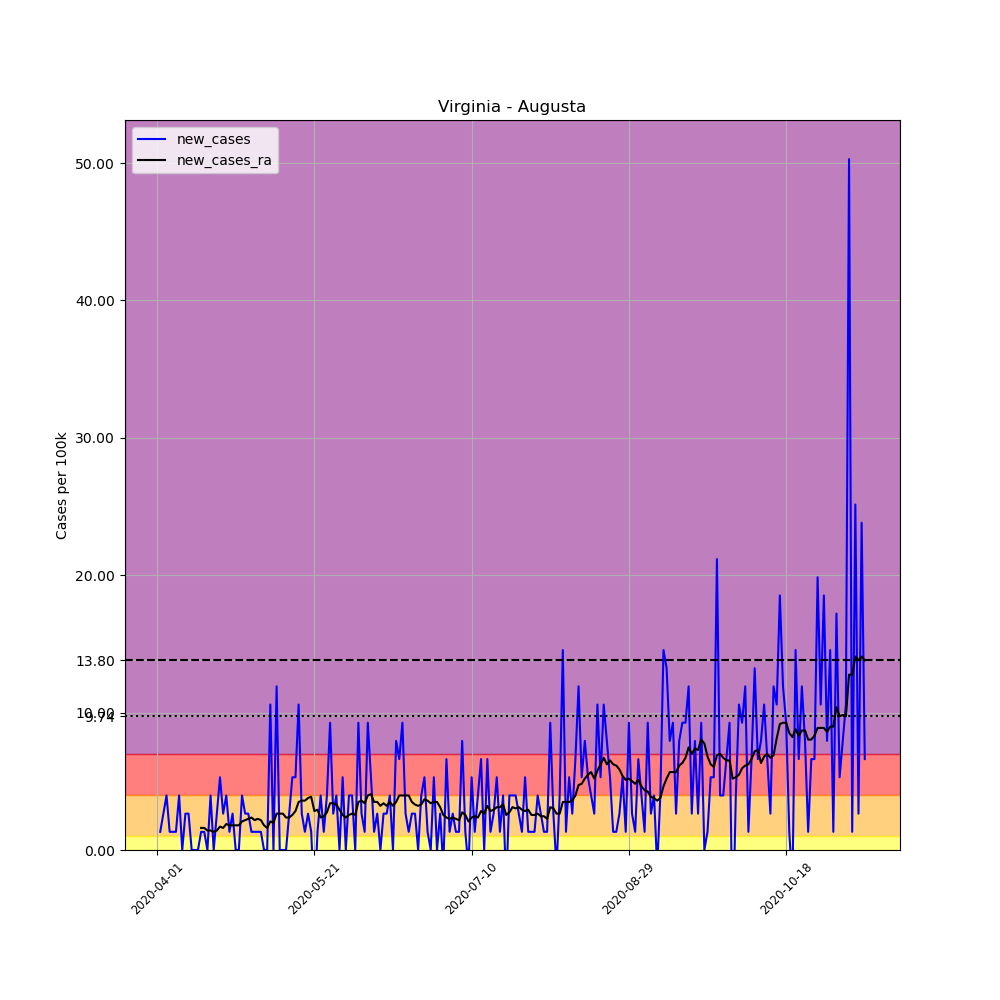

The data file committed next to this chart (first rows):
, date, county, state, fips, cases, deaths, COUNTY, STNAME, CTYNAME, POPESTIMATE2019, per_100k, new_cases, new_cases_ra
516177, 2020-04-01, Augusta, Virginia, 51015, 1, 0, 15, Virginia, Augusta, 75558, 1.323, , 
516178, 2020-04-02, Augusta, Virginia, 51015, 2, 0, 15, Virginia, Augusta, 75558, 2.647, 1.323, 
516179, 2020-04-03, Augusta, Virginia, 51015, 4, 0, 15, Virginia, Augusta, 75558, 5.294, 2.647, 
516180, 2020-04-04, Augusta, Virginia, 51015, 7, 0, 15, Virginia, Augusta, 75558, 9.264, 3.97, 
516181, 2020-04-05, Augusta, Virginia, 51015, 8, 0, 15, Virginia, Augusta, 75558, 10.59, 1.323, 
516182, 2020-04-06, Augusta, Virginia, 51015, 9, 0, 15, Virginia, Augusta, 75558, 11.91, 1.323, 
516183, 2020-04-07, Augusta, Virginia, 51015, 10, 0, 15, Virginia, Augusta, 75558, 13.23, 1.323, 
516184, 2020-04-08, Augusta, Virginia, 51015, 13, 0, 15, Virginia, Augusta, 75558, 17.21, 3.97, 
516185, 2020-04-09, Augusta, Virginia, 51015, 13, 0, 15, Virginia, Augusta, 75558, 17.21, 0.0, 
516186, 2020-04-10, Augusta, Virginia, 51015, 15, 0, 15, Virginia, Augusta, 75558, 19.85, 2.647, 
516187, 2020-04-11, Augusta, Virginia, 51015, 17, 0, 15, Virginia, Augusta, 75558, 22.5, 2.647, 
516188, 2020-04-12, Augusta, Virginia, 51015, 17, 0, 15, Virginia, Augusta, 75558, 22.5, 0.0, 
516189, 2020-04-13, Augusta, Virginia, 51015, 17, 0, 15, Virginia, Augusta, 75558, 22.5, 0.0, 
516190, 2020-04-14, Augusta, Virginia, 51015, 17, 0, 15, Virginia, Augusta, 75558, 22.5, 0.0, 
516191, 2020-04-15, Augusta, Virginia, 51015, 18, 0, 15, Virginia, Augusta, 75558, 23.82, 1.323, 1.607
516192, 2020-04-16, Augusta, Virginia, 51015, 19, 0, 15, Virginia, Augusta, 75558, 25.15, 1.323, 1.607
516193, 2020-04-17, Augusta, Virginia, 51015, 19, 0, 15, Virginia, Augusta, 75558, 25.15, 0.0, 1.418
516194, 2020-04-18, Augusta, Virginia, 51015, 22, 0, 15, Virginia, Augusta, 75558, 29.12, 3.97, 1.418
516195, 2020-04-19, Augusta, Virginia, 51015, 22, 0, 15, Virginia, Augusta, 75558, 29.12, 0.0, 1.323
516196, 2020-04-20, Augusta, Virginia, 51015, 24, 0, 15, Virginia, Augusta, 75558, 31.76, 2.647, 1.418
516197, 2020-04-21, Augusta, Virginia, 51015, 28, 0, 15, Virginia, Augusta, 75558, 37.06, 5.294, 1.702
516198, 2020-04-22, Augusta, Virginia, 51015, 30, 0, 15, Virginia, Augusta, 75558, 39.7, 2.647, 1.607
516199, 2020-04-23, Augusta, Virginia, 51015, 33, 1, 15, Virginia, Augusta, 75558, 43.68, 3.97, 1.891
516200, 2020-04-24, Augusta, Virginia, 51015, 34, 1, 15, Virginia, Augusta, 75558, 45, 1.323, 1.796
516201, 2020-04-25, Augusta, Virginia, 51015, 36, 1, 15, Virginia, Augusta, 75558, 47.65, 2.647, 1.796
516202, 2020-04-26, Augusta, Virginia, 51015, 36, 1, 15, Virginia, Augusta, 75558, 47.65, 0.0, 1.796
516203, 2020-04-27, Augusta, Virginia, 51015, 36, 1, 15, Virginia, Augusta, 75558, 47.65, 0.0, 1.796
516204, 2020-04-28, Augusta, Virginia, 51015, 39, 1, 15, Virginia, Augusta, 75558, 51.62, 3.97, 2.08
516205, 2020-04-29, Augusta, Virginia, 51015, 41, 1, 15, Virginia, Augusta, 75558, 54.26, 2.647, 2.174
516206, 2020-04-30, Augusta, Virginia, 51015, 43, 1, 15, Virginia, Augusta, 75558, 56.91, 2.647, 2.269
516207, 2020-05-01, Augusta, Virginia, 51015, 44, 1, 15, Virginia, Augusta, 75558, 58.23, 1.323, 2.363
516208, 2020-05-02, Augusta, Virginia, 51015, 45, 1, 15, Virginia, Augusta, 75558, 59.56, 1.323, 2.174
516209, 2020-05-03, Augusta, Virginia, 51015, 46, 1, 15, Virginia, Augusta, 75558, 60.88, 1.323, 2.269
516210, 2020-05-04, Augusta, Virginia, 51015, 47, 1, 15, Virginia, Augusta, 75558, 62.2, 1.323, 2.174
516211, 2020-05-05, Augusta, Virginia, 51015, 47, 1, 15, Virginia, Augusta, 75558, 62.2, 0.0, 1.796
516212, 2020-05-06, Augusta, Virginia, 51015, 47, 1, 15, Virginia, Augusta, 75558, 62.2, 0.0, 1.607
516213, 2020-05-07, Augusta, Virginia, 51015, 55, 1, 15, Virginia, Augusta, 75558, 72.79, 10.59, 2.08
516214, 2020-05-08, Augusta, Virginia, 51015, 55, 1, 15, Virginia, Augusta, 75558, 72.79, 0.0, 1.985
516215, 2020-05-09, Augusta, Virginia, 51015, 64, 1, 15, Virginia, Augusta, 75558, 84.7, 11.91, 2.647
516216, 2020-05-10, Augusta, Virginia, 51015, 64, 1, 15, Virginia, Augusta, 75558, 84.7, 0.0, 2.647
516217, 2020-05-11, Augusta, Virginia, 51015, 64, 1, 15, Virginia, Augusta, 75558, 84.7, 0.0, 2.647
516218, 2020-05-12, Augusta, Virginia, 51015, 64, 1, 15, Virginia, Augusta, 75558, 84.7, 0.0, 2.363
516219, 2020-05-13, Augusta, Virginia, 51015, 66, 1, 15, Virginia, Augusta, 75558, 87.35, 2.647, 2.363
516220, 2020-05-14, Augusta, Virginia, 51015, 70, 1, 15, Virginia, Augusta, 75558, 92.64, 5.294, 2.552
516221, 2020-05-15, Augusta, Virginia, 51015, 74, 1, 15, Virginia, Augusta, 75558, 97.94, 5.294, 2.836
516222, 2020-05-16, Augusta, Virginia, 51015, 82, 1, 15, Virginia, Augusta, 75558, 108.5, 10.59, 3.498
516223, 2020-05-17, Augusta, Virginia, 51015, 84, 1, 15, Virginia, Augusta, 75558, 111.2, 2.647, 3.592
516224, 2020-05-18, Augusta, Virginia, 51015, 85, 1, 15, Virginia, Augusta, 75558, 112.5, 1.323, 3.592
516225, 2020-05-19, Augusta, Virginia, 51015, 87, 1, 15, Virginia, Augusta, 75558, 115.1, 2.647, 3.781
516226, 2020-05-20, Augusta, Virginia, 51015, 88, 1, 15, Virginia, Augusta, 75558, 116.5, 1.323, 3.876
516227, 2020-05-21, Augusta, Virginia, 51015, 85, 1, 15, Virginia, Augusta, 75558, 112.5, -3.97, 2.836
516228, 2020-05-22, Augusta, Virginia, 51015, 86, 1, 15, Virginia, Augusta, 75558, 113.8, 1.323, 2.931
516229, 2020-05-23, Augusta, Virginia, 51015, 89, 1, 15, Virginia, Augusta, 75558, 117.8, 3.97, 2.363
516230, 2020-05-24, Augusta, Virginia, 51015, 90, 1, 15, Virginia, Augusta, 75558, 119.1, 1.323, 2.458
516231, 2020-05-25, Augusta, Virginia, 51015, 93, 1, 15, Virginia, Augusta, 75558, 123.1, 3.97, 2.742
516232, 2020-05-26, Augusta, Virginia, 51015, 100, 1, 15, Virginia, Augusta, 75558, 132.3, 9.264, 3.403
516233, 2020-05-27, Augusta, Virginia, 51015, 102, 1, 15, Virginia, Augusta, 75558, 135, 2.647, 3.403
516234, 2020-05-28, Augusta, Virginia, 51015, 105, 1, 15, Virginia, Augusta, 75558, 139, 3.97, 3.309
516235, 2020-05-29, Augusta, Virginia, 51015, 105, 1, 15, Virginia, Augusta, 75558, 139, 0.0, 2.931
516236, 2020-05-30, Augusta, Virginia, 51015, 109, 1, 15, Virginia, Augusta, 75558, 144.3, 5.294, 2.552
... 166 more rows
